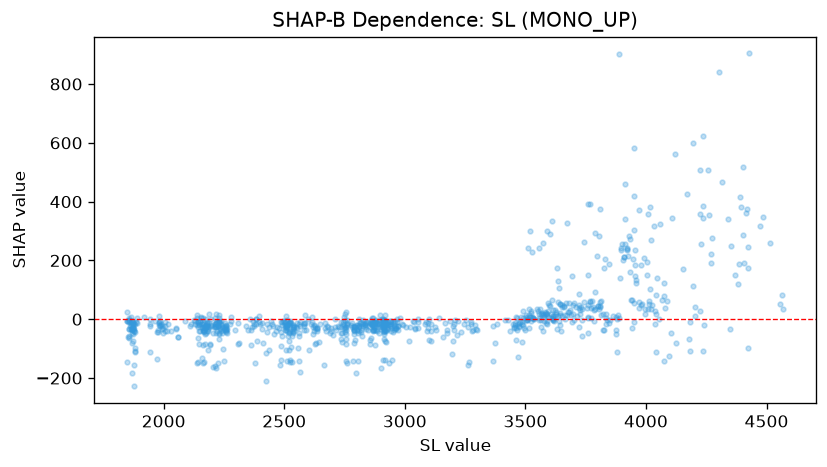

Source data for this figure (header and first rows):
feature_value, shap_value
1883, -9.145
1880, -15.68
1878, -228.3
1879, -40.23
1870, -17.02
1867, -35.3
1849, 26.17
1874, -31.29
1878, -32.84
1874, -17.49
1863, -32.42
1857, -65.24
1850, -7.303
1849, -6.951
1850, -144.3
1857, -3.655
1858, -10.14
1866, -21.19
1867, 7.4
1855, -34.56
1853, -61.28
1865, -32.58
1866, -11.88
1869, -7.719
1854, -6.658
1857, -3.423
1868, -80.79
1883, -98.96
1879, -41.2
1883, -112
1891, -11.34
1882, -109.1
1877, -15.74
1856, 5.356
1857, -58.02
1860, -24.5
1858, -34.84
1867, -31.96
1870, -6.614
1875, -156.2
1871, -47.78
1874, -34.27
1871, -182.5
1872, -75.41
1881, -44.16
1874, -25.05
1874, -13.76
1875, -29.32
1874, -9.204
1873, -51.34
1888, 4.328
1916, 8.753
1945, -22.46
1943, -17.32
1943, -111.8
1941, -0.1159
1964, -4.812
1975, -35.6
1980, -10.87
1975, -42.08
... 861 more rows
